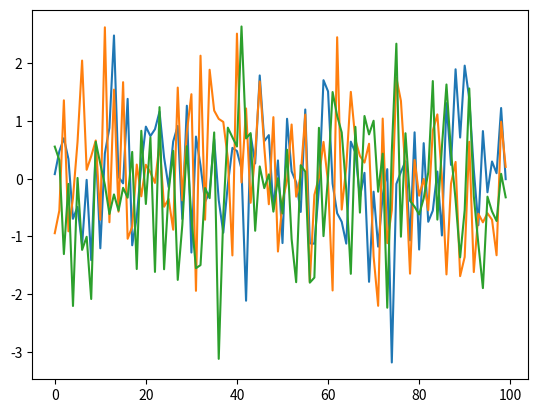

Generate this figure with matplotlib:


import numpy as np
import matplotlib.pyplot as plt


X= np.random.randn(3, 100)

plt.plot(X.T)
plt.show()



